Run: headless pygame with SDL's dummy video driver; simulated clock (each Clock.tick advances the game by its frame time, no real sleeping); random seed 0; keys injected as events and as key.get_pressed() state; no mouse input.
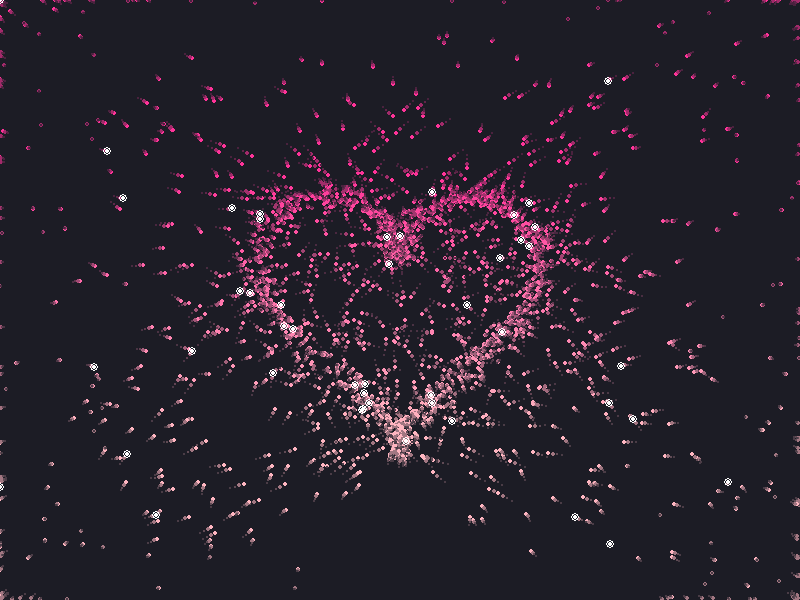
Frame 1 of 4 · flips 1–60 · no input
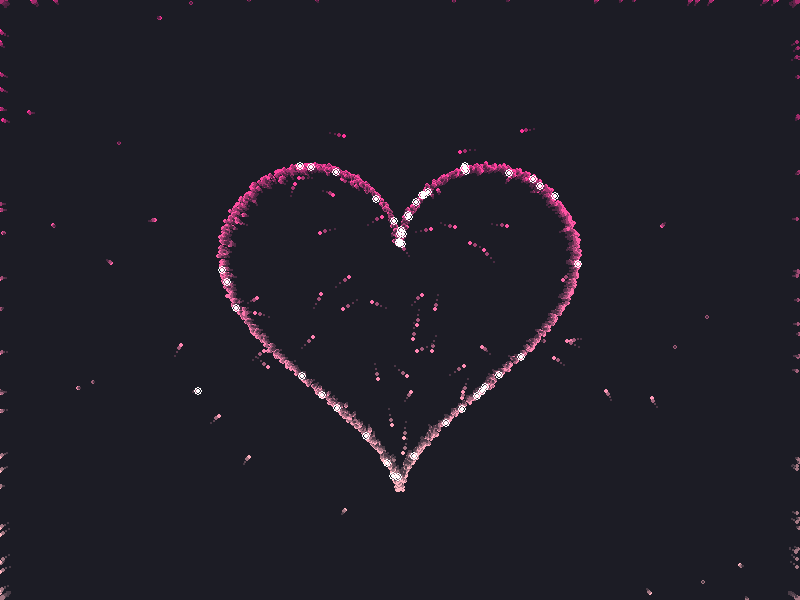
Frame 2 of 4 · flips 61–180 · tapped SPACE, RETURN · held RIGHT (→), D
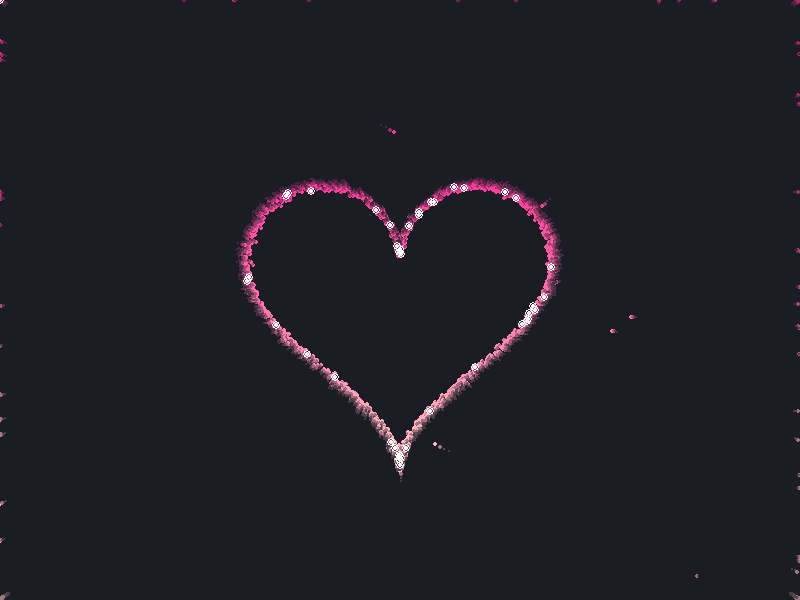
Frame 3 of 4 · flips 181–300 · held DOWN (↓), S
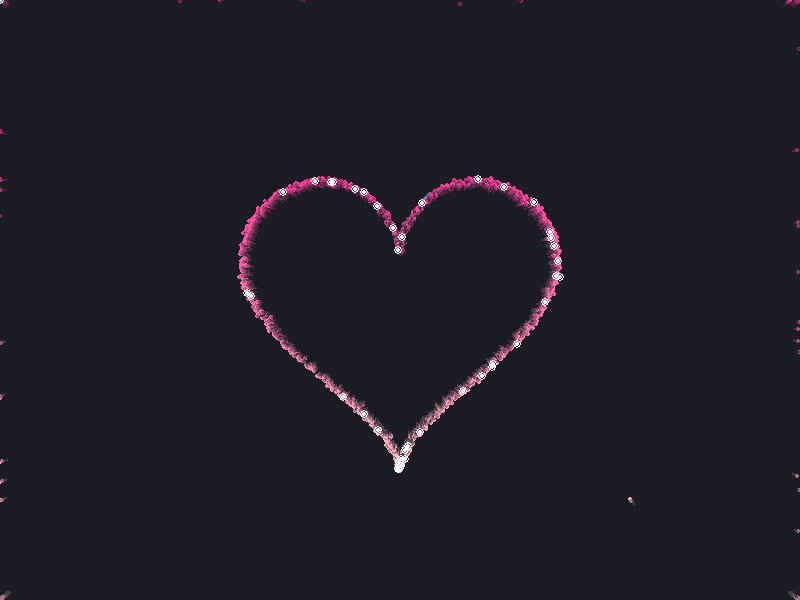
Frame 4 of 4 · flips 301–420 · held LEFT (←), A, UP (↑), W

The pygame program that drew these frames:

import pygame
import math
import random
from pygame.locals import *

# Initialize Pygame
pygame.init()

# Color definitions
DARK_PINK = (255, 51, 153)
LIGHT_PINK = (255, 182, 193)
WHITE = (255, 255, 255, 100)


class BeatingHeart:
    def __init__(self, width=800, height=600):
        # Window setup
        self.screen = pygame.display.set_mode((width, height), RESIZABLE)
        self.width, self.height = width, height
        self.clock = pygame.time.Clock()
        self.running = True

        # Heart parameters
        self.base_scale = 1.0  # Base scale
        self.beat_force = 0.15  # Beat strength
        self.beat_speed = 1.5  # Beat speed
        self.particle_count = 2000  # Number of particles

        # Initialize particle system
        self.particles = []
        self.init_particles()

        # Create semi-transparent surface for trail effect
        self.trail_surface = pygame.Surface((width, height), pygame.SRCALPHA)

        # Heart shape points (parametric equation)
        self.heart_shape = self.generate_heart_shape()

    def generate_heart_shape(self, samples=300):
        """Generate base heart shape"""
        points = []
        t = 0
        while t < 2 * math.pi:
            x = 16 * (math.sin(t) ** 3)
            y = 13 * math.cos(t) - 5 * math.cos(2 * t) - 2 * math.cos(3 * t) - math.cos(4 * t)
            points.append((x, y))
            t += 2 * math.pi / samples
        return points

    def init_particles(self):
        """Initialize particle system"""
        self.particles = []
        for _ in range(self.particle_count):
            self.particles.append({
                'pos': [random.uniform(0, self.width),
                        random.uniform(0, self.height)],
                'vel': [0, 0],
                'target': (0, 0),
                'color': DARK_PINK
            })

    def calculate_beat(self):
        """Calculate heartbeat curve"""
        time = pygame.time.get_ticks() / 1000
        beat = math.sin(time * math.pi * self.beat_speed) * self.beat_force
        tremor = math.sin(time * 13) * 0.01  # Add slight tremor
        return self.base_scale * (1 + beat + tremor)

    def update_particles(self, scale):
        """Update particle states"""
        center_x, center_y = self.width // 2, self.height // 2

        for i, p in enumerate(self.particles):
            # Assign target point from heart shape
            heart_point = self.heart_shape[i % len(self.heart_shape)]
            target_x = center_x + heart_point[0] * 10 * scale
            target_y = center_y - heart_point[1] * 10 * scale

            # Calculate attraction
            dx = target_x - p['pos'][0]
            dy = target_y - p['pos'][1]
            distance = math.hypot(dx, dy)

            # Dynamic motion parameters
            speed = 0.08 + distance * 0.02
            friction = 0.92 - distance * 0.002

            # Update velocity, avoiding division by zero
            if distance > 1e-6:
                p['vel'][0] += dx / distance * speed
                p['vel'][1] += dy / distance * speed

            # Add random perturbation
            p['vel'][0] += random.uniform(-0.2, 0.2)
            p['vel'][1] += random.uniform(-0.2, 0.2)

            # Apply friction
            p['vel'][0] *= friction
            p['vel'][1] *= friction

            # Reset if velocity is invalid
            if math.isnan(p['vel'][0]) or math.isnan(p['vel'][1]):
                p['pos'] = [random.uniform(0, self.width), random.uniform(0, self.height)]
                p['vel'] = [0, 0]
            else:
                # Update position
                p['pos'][0] += p['vel'][0]
                p['pos'][1] += p['vel'][1]

            # Reset if position is invalid
            if math.isnan(p['pos'][0]) or math.isnan(p['pos'][1]):
                p['pos'] = [random.uniform(0, self.width), random.uniform(0, self.height)]

            # Clamp position to screen bounds
            p['pos'][0] = max(0, min(self.width, p['pos'][0]))
            p['pos'][1] = max(0, min(self.height, p['pos'][1]))

            # Color gradient based on Y position
            progress = (p['pos'][1] - (center_y - 150 * scale)) / (300 * scale)
            progress = max(0, min(1, progress))
            p['color'] = (
                int(DARK_PINK[0] + (LIGHT_PINK[0] - DARK_PINK[0]) * progress),
                int(DARK_PINK[1] + (LIGHT_PINK[1] - DARK_PINK[1]) * progress),
                int(DARK_PINK[2] + (LIGHT_PINK[2] - DARK_PINK[2]) * progress)
            )

    def draw(self, scale):
        """Draw particle heart"""
        # Trail effect
        self.trail_surface.fill((0, 0, 0, 15))  # Semi-transparent black for fading

        for p in self.particles:
            try:
                pos = (int(p['pos'][0]), int(p['pos'][1]))
                if 0 <= pos[0] < self.width and 0 <= pos[1] < self.height:
                    pygame.draw.circle(self.trail_surface, p['color'], pos, 2)
            except (TypeError, ValueError, OverflowError) as e:
                print(f"Error drawing particle: pos={p['pos']}, error={e}")
                continue

            # Draw trail
            for i in range(1, 4):
                alpha = 150 // i
                try:
                    pos = (
                        int(p['pos'][0] - p['vel'][0] * i),
                        int(p['pos'][1] - p['vel'][1] * i)
                    )
                    if 0 <= pos[0] < self.width and 0 <= pos[1] < self.height:
                        pygame.draw.circle(self.trail_surface,
                                           (*p['color'][:3], alpha), pos, max(1, 2 - i // 2))
                except (TypeError, ValueError, OverflowError) as e:
                    print(f"Error drawing trail: pos={p['pos']}, vel={p['vel']}, error={e}")
                    continue

        # Blit trail surface to screen
        self.screen.blit(self.trail_surface, (0, 0))

        # Add highlight effect
        for p in random.sample(self.particles, min(50, len(self.particles))):
            try:
                pos = (int(p['pos'][0]), int(p['pos'][1]))
                if 0 <= pos[0] < self.width and 0 <= pos[1] < self.height:
                    pygame.draw.circle(self.screen, WHITE[:3], pos, 2, 0)
                    pygame.draw.circle(self.screen, WHITE, pos, 4, 1)
            except (TypeError, ValueError, OverflowError):
                continue

    def run(self):
        """Main loop"""
        while self.running:
            for event in pygame.event.get():
                if event.type == QUIT:
                    self.running = False
                elif event.type == VIDEORESIZE:
                    self.width, self.height = event.size
                    self.screen = pygame.display.set_mode((self.width, self.height), RESIZABLE)
                    self.trail_surface = pygame.Surface((self.width, self.height), pygame.SRCALPHA)
                    self.init_particles()

            # Calculate beat scale
            current_scale = self.calculate_beat()

            # Update and draw
            self.update_particles(current_scale)
            self.screen.fill((30, 30, 40))  # Dark background
            self.draw(current_scale)

            pygame.display.flip()
            self.clock.tick(60)

        pygame.quit()


if __name__ == "__main__":
    BeatingHeart().run()
